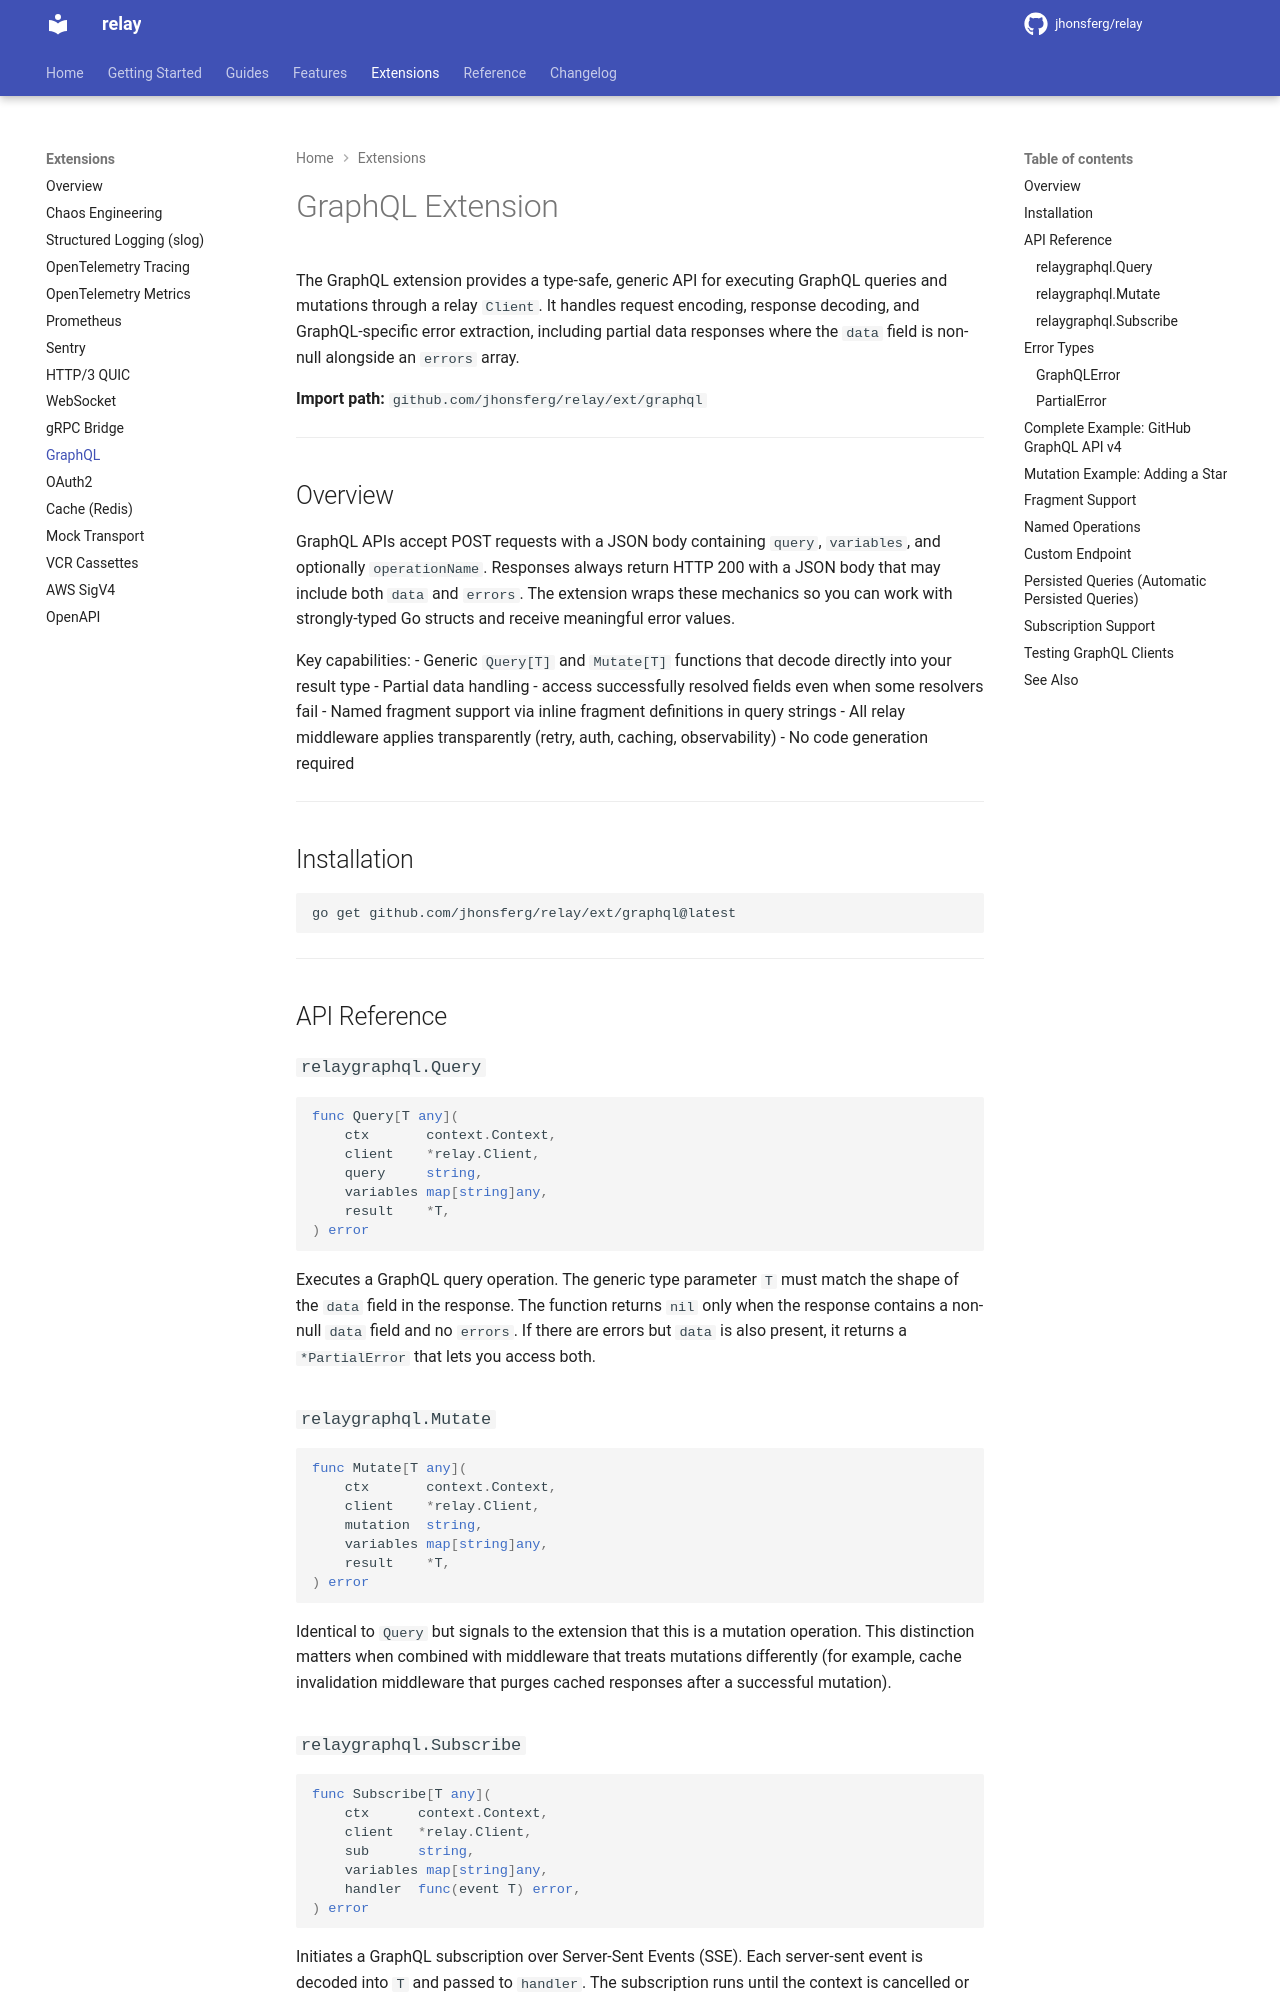

repository: jhonsferg/relay · page: extensions/graphql/index.html · generator: mkdocs

# GraphQL Extension

The GraphQL extension provides a type-safe, generic API for executing GraphQL queries and mutations through a relay `Client`. It handles request encoding, response decoding, and GraphQL-specific error extraction, including partial data responses where the `data` field is non-null alongside an `errors` array.

**Import path:** `github.com/jhonsferg/relay/ext/graphql`

---

## Overview

GraphQL APIs accept POST requests with a JSON body containing `query`, `variables`, and optionally `operationName`. Responses always return HTTP 200 with a JSON body that may include both `data` and `errors`. The extension wraps these mechanics so you can work with strongly-typed Go structs and receive meaningful error values.

Key capabilities:
- Generic `Query[T]` and `Mutate[T]` functions that decode directly into your result type
- Partial data handling - access successfully resolved fields even when some resolvers fail
- Named fragment support via inline fragment definitions in query strings
- All relay middleware applies transparently (retry, auth, caching, observability)
- No code generation required

---

## Installation

```bash
go get github.com/jhonsferg/relay/ext/graphql@latest
```

---

## API Reference

### `relaygraphql.Query`

```go
func Query[T any](
    ctx       context.Context,
    client    *relay.Client,
    query     string,
    variables map[string]any,
    result    *T,
) error
```

Executes a GraphQL query operation. The generic type parameter `T` must match the shape of the `data` field in the response. The function returns `nil` only when the response contains a non-null `data` field and no `errors`. If there are errors but `data` is also present, it returns a `*PartialError` that lets you access both.

### `relaygraphql.Mutate`

```go
func Mutate[T any](
    ctx       context.Context,
    client    *relay.Client,
    mutation  string,
    variables map[string]any,
    result    *T,
) error
```

Identical to `Query` but signals to the extension that this is a mutation operation. This distinction matters when combined with middleware that treats mutations differently (for example, cache invalidation middleware that purges cached responses after a successful mutation).
